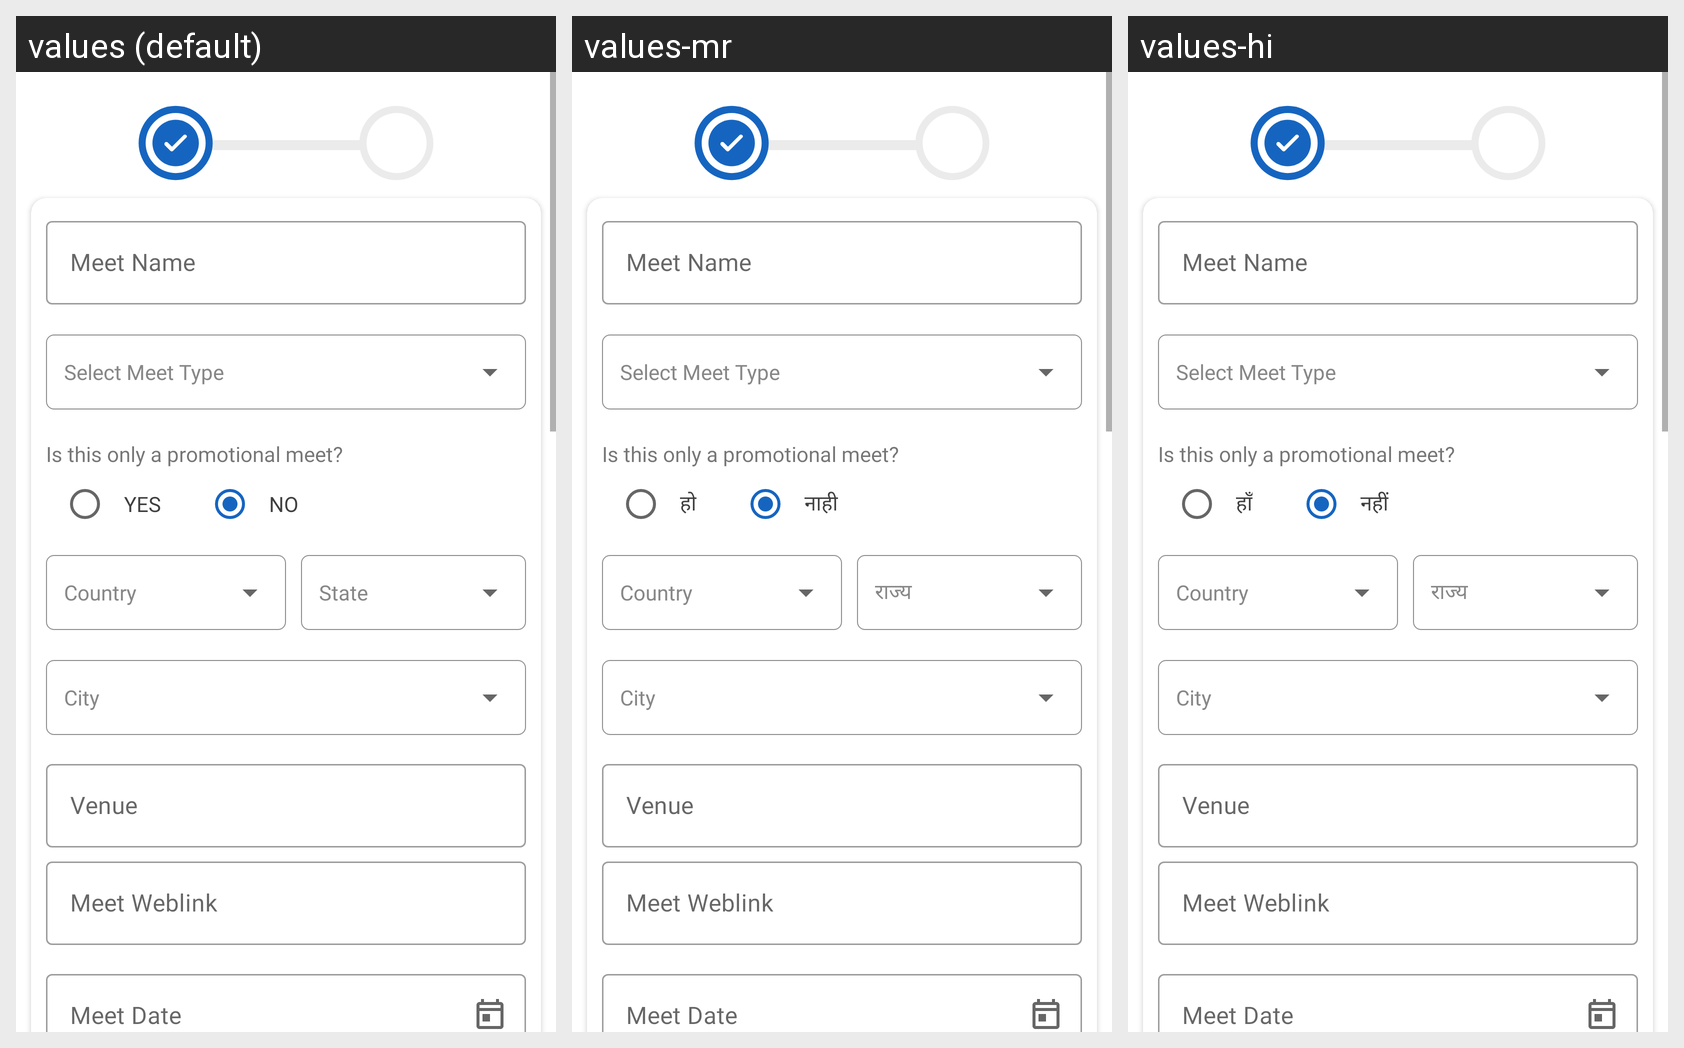

Here is an Android app screen in its default locale and in the app's own translations. Write out the translated-string differences for the strings that appear on this screen.
Android screen res/layout/fragment_create_meet_first.xml rendered under 3 locales, left to right: values (default), values-mr, values-hi. Device: Nexus 5 (rendered at 1080×1920; each locale shown at half size, 540×960, under a caption strip naming it); theme AppTheme.
Strings drawn on this screen, with the default value and each locale's value (text and hints the layout hard-codes, and strings that could not be matched under every locale, appear in the picture but are not listed):

select_meet_type
  values: Select Meet Type
  values-mr: Select Meet Type
  values-hi: Select Meet Type

yes
  values: YES
  values-mr: हो
  values-hi: हाँ

no
  values: NO
  values-mr: नाही
  values-hi: नहीं

country
  values: Country
  values-mr: Country
  values-hi: Country

state
  values: State
  values-mr: राज्य
  values-hi: राज्य

city
  values: City
  values-mr: City  [not translated; the default value is used]
  values-hi: City  [not translated; the default value is used]
